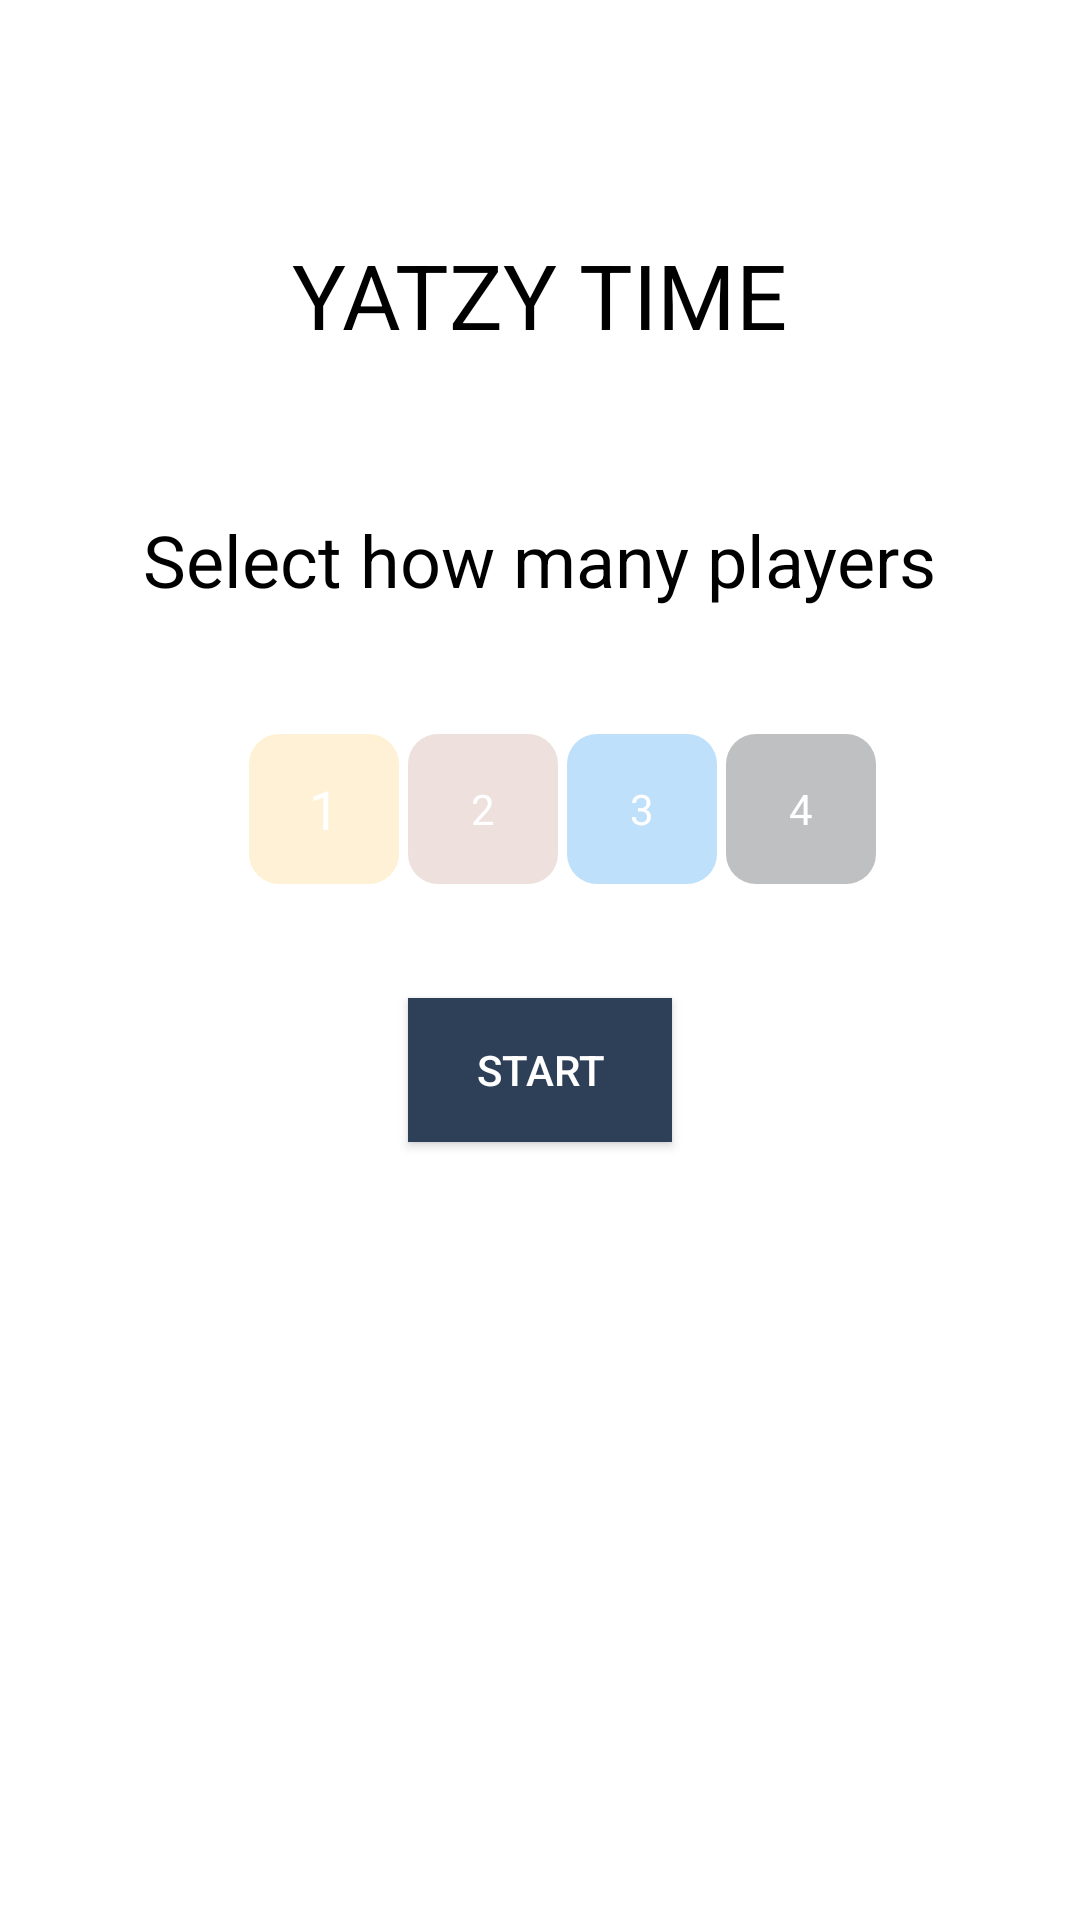

Android layout source for this screen:
<!-- AndroidManifest.xml: application theme Theme.AppCompat.NoActionBar -->
<!-- res/layout/activity_game.xml -->
<?xml version="1.0" encoding="utf-8"?>
<RelativeLayout xmlns:android="http://schemas.android.com/apk/res/android"
    xmlns:app="http://schemas.android.com/apk/res-auto"
    xmlns:tools="http://schemas.android.com/tools"
    android:layout_width="match_parent"
    android:layout_height="match_parent"
    android:background="@android:color/background_light"
    android:paddingBottom="@dimen/activity_vertical_margin"
    android:paddingLeft="@dimen/activity_horizontal_margin"
    android:paddingRight="@dimen/activity_horizontal_margin"
    android:paddingTop="@dimen/activity_vertical_margin"
    tools:context="com.example.pandamove.yatzy.activities.GameActivity">

    <RelativeLayout
        android:layout_width="match_parent"
        android:layout_height="match_parent"
        android:id="@+id/relativeLayout2"
        android:layout_alignParentTop="true"
        android:layout_alignParentStart="true">

    </RelativeLayout>

    <TextView
        android:id="@+id/manyplayersText"
        android:layout_width="wrap_content"
        android:layout_height="wrap_content"
        android:layout_marginTop="52dp"
        android:text="Select how many players"
        android:textColor="@android:color/black"
        android:textSize="24sp"
        android:layout_below="@+id/yatzyTime"
        android:layout_centerHorizontal="true" />

    <TextView
        android:id="@+id/playerButtonOne"
        android:layout_width="50dp"
        android:layout_height="50dp"
        android:layout_below="@+id/manyplayersText"
        android:layout_marginEnd="3dp"
        android:layout_marginTop="42dp"
        android:layout_toStartOf="@+id/startGameButton"
        android:alpha="0.3"
        android:background="@drawable/roundcorner_buttonone"
        android:gravity="center"
        android:text="1"
        android:textColor="@android:color/background_light"
        android:textSize="18sp" />

    <TextView
        android:id="@+id/playerButtonTwo"
        android:layout_width="50dp"
        android:layout_height="50dp"
        android:layout_alignTop="@+id/playerButtonOne"
        android:layout_marginEnd="3dp"
        android:layout_toEndOf="@+id/playerButtonOne"
        android:alpha="0.3"
        android:background="@drawable/roundcorner_buttontwo"
        android:gravity="center"
        android:text="2"
        android:textColor="@android:color/background_light" />

    <TextView
        android:id="@+id/playerButtonThree"
        android:layout_width="50dp"
        android:layout_height="50dp"
        android:layout_alignBottom="@+id/playerButtonTwo"
        android:layout_marginEnd="3dp"
        android:layout_toEndOf="@+id/playerButtonTwo"
        android:alpha="0.3"
        android:background="@drawable/roundcorner_buttonthree"
        android:gravity="center"
        android:text="3"
        android:textColor="@android:color/background_light" />

    <TextView
        android:id="@+id/playerButtonFour"
        android:layout_width="50dp"
        android:layout_height="50dp"
        android:layout_alignBottom="@+id/playerButtonThree"
        android:layout_toEndOf="@+id/playerButtonThree"
        android:alpha="0.3"
        android:background="@drawable/roundcorner_buttonfour"
        android:gravity="center"
        android:text="4"
        android:textColor="@android:color/background_light" />

    <Button
        android:id="@+id/startGameButton"
        android:layout_width="wrap_content"
        android:layout_height="wrap_content"
        android:layout_below="@+id/playerButtonOne"
        android:layout_centerHorizontal="true"
        android:layout_marginTop="38dp"
        android:background="#2E4057"
        android:text="Start" />

    <TextView
        android:id="@+id/yatzyTime"
        android:layout_width="wrap_content"
        android:layout_height="wrap_content"
        android:layout_marginTop="78dp"
        android:text="YATZY TIME"
        android:textColor="@android:color/black"
        android:textSize="30sp"
        android:layout_alignParentTop="true"
        android:layout_centerHorizontal="true" />

</RelativeLayout>
<!-- resources referenced by this layout -->
<resources>
  <!-- drawable roundcorner_buttonfour (drawable) -->
  <?xml version="1.0" encoding="utf-8"?>
  <shape xmlns:android="http://schemas.android.com/apk/res/android">
      <solid android:color="#292F36" />
      <corners android:radius="10dp" />
  </shape>
  <!-- drawable roundcorner_buttonone (drawable) -->
  <?xml version="1.0" encoding="utf-8"?>
  <shape xmlns:android="http://schemas.android.com/apk/res/android">
      <solid android:color="#FFD275" />
      <corners android:radius="10dp" />
  </shape>
  <!-- drawable roundcorner_buttonthree (drawable) -->
  <?xml version="1.0" encoding="utf-8"?>
  <shape xmlns:android="http://schemas.android.com/apk/res/android">
      <solid android:color="#279AF1" />
      <corners android:radius="10dp" />
  </shape>
  <!-- drawable roundcorner_buttontwo (drawable) -->
  <?xml version="1.0" encoding="utf-8"?>
  <shape xmlns:android="http://schemas.android.com/apk/res/android">
      <solid android:color="#C49991" />
      <corners android:radius="10dp" />
  </shape>
</resources>
